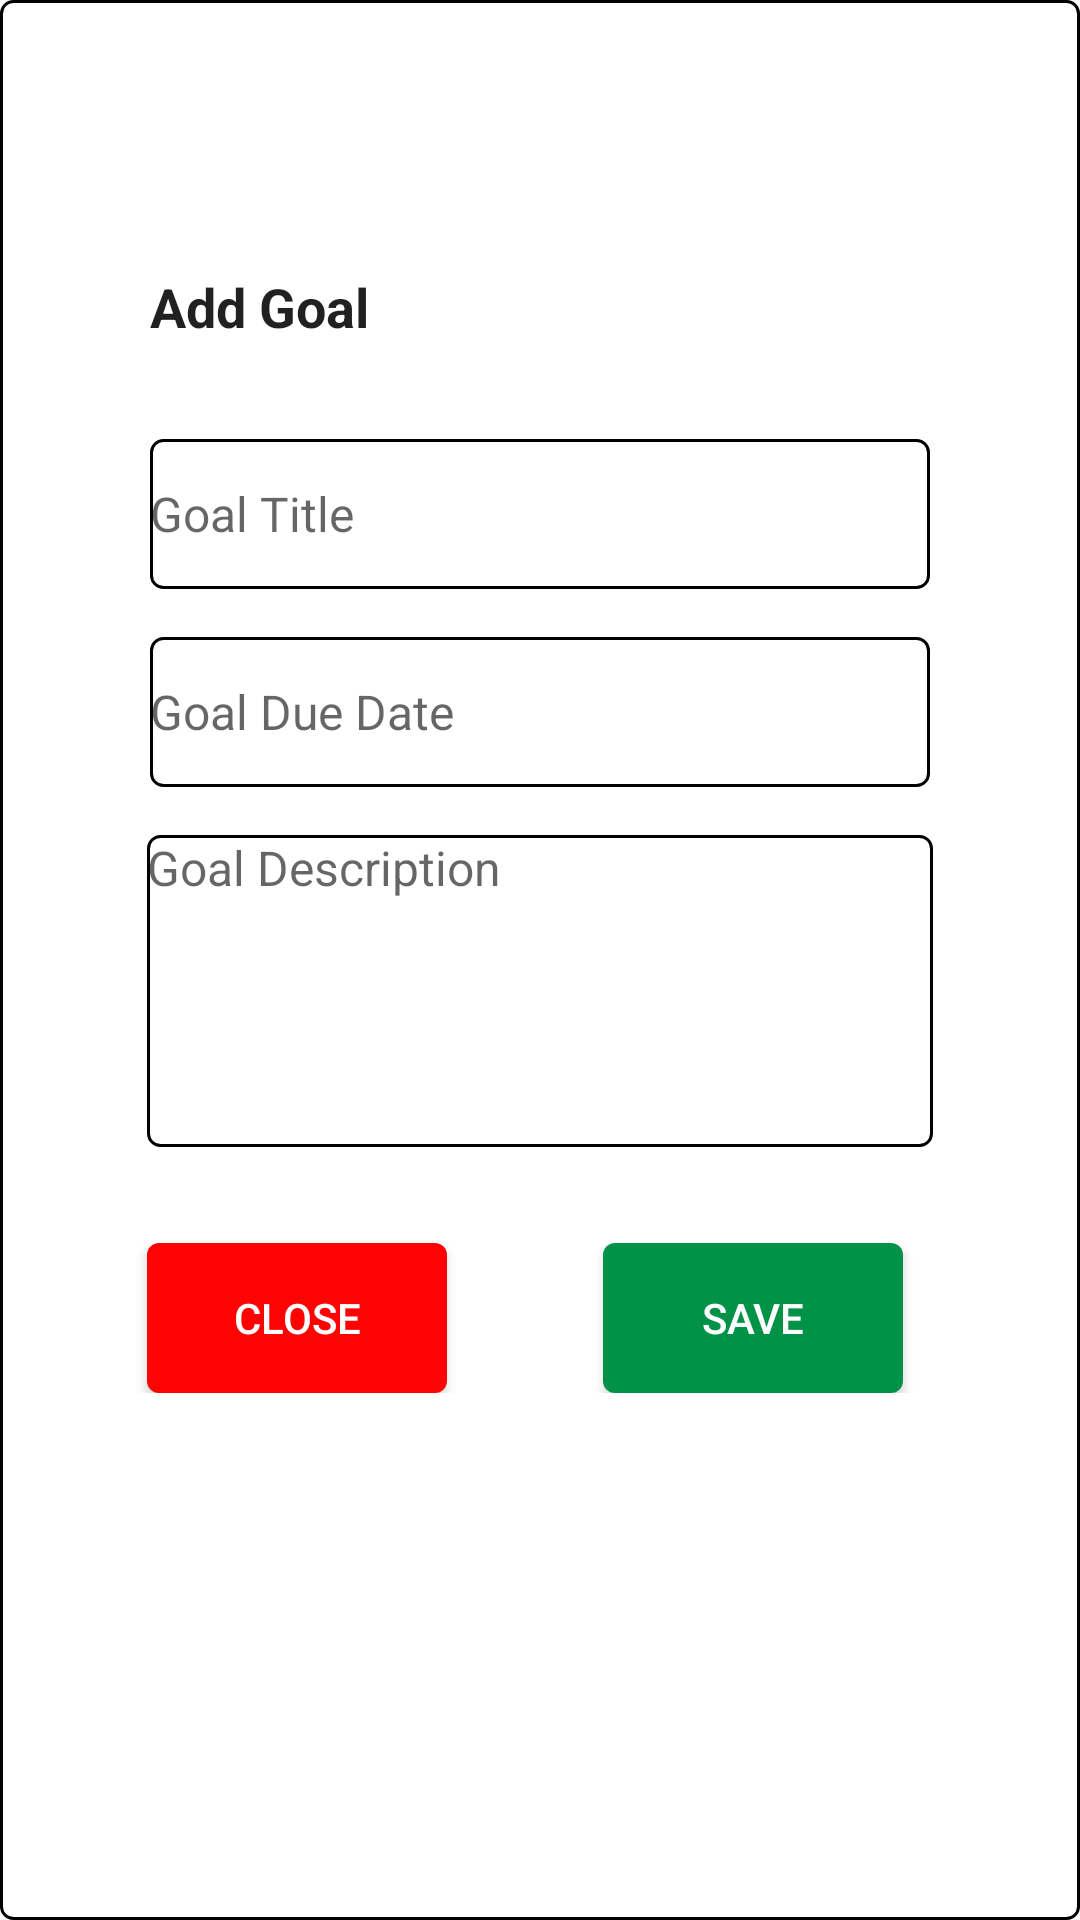

Android layout source for this screen:
<!-- AndroidManifest.xml: application theme AppTheme -->
<!-- res/layout/subjectgoals_popup.xml -->
<?xml version="1.0" encoding="utf-8"?>
<android.support.constraint.ConstraintLayout xmlns:android="http://schemas.android.com/apk/res/android"
    xmlns:app="http://schemas.android.com/apk/res-auto"
    xmlns:tools="http://schemas.android.com/tools"
    android:layout_width="match_parent"
    android:layout_height="match_parent"
    android:fadingEdge="horizontal|vertical"
    android:scrollbars="vertical"
    android:background="@drawable/textview_border"
    android:id="@+id/subjectgoals_popUp_layout"
    >

    <ScrollView
        android:id="@+id/subjectgoals_scrollView3"
        android:layout_width="358dp"
        android:layout_height="688dp"
        android:scrollbarStyle="insideOverlay"
        app:layout_constraintBottom_toBottomOf="parent"
        app:layout_constraintEnd_toEndOf="parent"
        app:layout_constraintHorizontal_bias="0.497"
        app:layout_constraintStart_toStartOf="parent"
        app:layout_constraintTop_toTopOf="parent"
        app:layout_constraintVertical_bias="0.221">

        <android.support.constraint.ConstraintLayout
            android:layout_width="match_parent"
            android:layout_height="wrap_content"
            android:minHeight="350dp">

            <EditText
                android:id="@+id/ed_subjectgoals_dueDate"
                android:layout_width="260dp"
                android:layout_height="50dp"
                android:layout_alignParentStart="true"
                android:layout_alignParentLeft="false"
                android:layout_alignParentTop="false"
                android:layout_marginStart="16dp"
                android:layout_marginLeft="16dp"
                android:layout_marginTop="16dp"
                android:layout_marginEnd="16dp"
                android:layout_marginRight="16dp"
                android:background="@drawable/textview_border"
                android:ems="10"
                android:hint="@string/goals_dueDate"
                android:inputType="text"
                android:textSize="@dimen/form_font_size"
                app:layout_constraintEnd_toEndOf="parent"
                app:layout_constraintStart_toStartOf="parent"
                app:layout_constraintTop_toBottomOf="@+id/ed_subjectgoals_Title" />

            <EditText
                android:id="@+id/ed_subjectgoals_desc"
                android:layout_width="262dp"
                android:layout_height="104dp"
                android:layout_alignParentStart="true"
                android:layout_alignParentLeft="false"
                android:layout_alignParentTop="false"
                android:layout_marginStart="16dp"
                android:layout_marginLeft="16dp"
                android:layout_marginTop="16dp"
                android:layout_marginEnd="16dp"
                android:layout_marginRight="16dp"
                android:background="@drawable/textview_border"
                android:ems="10"
                android:gravity="top|left"
                android:hint="@string/goal_description"
                android:inputType="text"
                android:textSize="@dimen/form_font_size"
                app:layout_constraintEnd_toEndOf="parent"
                app:layout_constraintStart_toStartOf="parent"
                app:layout_constraintTop_toBottomOf="@+id/ed_subjectgoals_dueDate" />

            <EditText
                android:id="@+id/ed_subjectgoals_Title"
                android:layout_width="260dp"
                android:layout_height="50dp"
                android:layout_alignParentStart="true"
                android:layout_alignParentLeft="false"
                android:layout_alignParentTop="false"
                android:layout_marginStart="16dp"
                android:layout_marginLeft="16dp"
                android:layout_marginTop="32dp"
                android:layout_marginEnd="16dp"
                android:layout_marginRight="16dp"
                android:background="@drawable/textview_border"
                android:ems="10"
                android:hint="@string/goals_title"
                android:inputType="text"
                android:textSize="@dimen/form_font_size"
                app:layout_constraintEnd_toEndOf="parent"
                app:layout_constraintStart_toStartOf="parent"
                app:layout_constraintTop_toBottomOf="@+id/subjectgoals_heading" />


            <Button
                android:id="@+id/subjectgoals_btn_save"
                android:layout_width="100dp"
                android:layout_height="50dp"
                android:layout_marginStart="52dp"
                android:layout_marginLeft="52dp"
                android:layout_marginTop="32dp"
                android:background="@drawable/textview_green_noborder"
                android:text="@string/notification_btn_save"
                android:textColor="@color/colorWhite"
                app:layout_constraintStart_toEndOf="@+id/subjectgoals_btn_close"
                app:layout_constraintTop_toBottomOf="@+id/ed_subjectgoals_desc" />

            <Button
                android:id="@+id/subjectgoals_btn_close"
                android:layout_width="100dp"
                android:layout_height="50dp"
                android:layout_marginStart="48dp"
                android:layout_marginLeft="48dp"
                android:layout_marginTop="32dp"
                android:layout_marginEnd="60dp"
                android:layout_marginRight="60dp"
                android:background="@drawable/textview_red_noborder"
                android:text="@string/notification_btn_close"
                android:textColor="@color/colorWhite"
                app:layout_constraintEnd_toStartOf="@+id/subjectgoals_btn_save"
                app:layout_constraintStart_toStartOf="parent"
                app:layout_constraintTop_toBottomOf="@+id/ed_subjectgoals_desc" />

            <EditText
                android:id="@+id/subjectgoals_heading"
                android:layout_width="260dp"
                android:layout_height="wrap_content"
                android:layout_marginStart="16dp"
                android:layout_marginLeft="16dp"
                android:layout_marginTop="100dp"
                android:layout_marginEnd="16dp"
                android:layout_marginRight="16dp"
                android:background="@android:color/transparent"
                android:clickable="false"
                android:editable="false"
                android:ems="10"
                android:focusable="false"
                android:focusableInTouchMode="false"
                android:inputType="none"
                android:text="Add Goal"
                android:textStyle="bold"
                app:layout_constraintEnd_toEndOf="parent"
                app:layout_constraintStart_toStartOf="parent"
                app:layout_constraintTop_toTopOf="parent" />

        </android.support.constraint.ConstraintLayout>
    </ScrollView>
</android.support.constraint.ConstraintLayout>
<!-- resources referenced by this layout -->
<resources>
  <color name="colorWhite">#FFFFFF</color>
  <dimen name="form_font_size">16sp</dimen>
  <!-- drawable textview_border (drawable) -->
  <?xml version="1.0" encoding="utf-8"?>
  <shape
      xmlns:android="http://schemas.android.com/apk/res/android"
      android:shape="rectangle">
      <stroke android:width="1dp" android:color="@color/colorBlack" />
      <gradient
          android:startColor="@color/colorWhite"
          android:endColor="@color/colorWhite"
          android:angle="-90" />
      <corners android:radius="4dp" />
  </shape>
  <!-- drawable textview_green_noborder (drawable) -->
  <?xml version="1.0" encoding="utf-8"?>
  <shape
      xmlns:android="http://schemas.android.com/apk/res/android"
      android:shape="rectangle">
      <gradient
          android:startColor="@color/colorGreen"
          android:endColor="@color/colorGreen"
          android:angle="-90" />
      <corners android:radius="4dp" />
  </shape>
  <!-- drawable textview_red_noborder (drawable) -->
  <?xml version="1.0" encoding="utf-8"?>
  <shape
      xmlns:android="http://schemas.android.com/apk/res/android"
      android:shape="rectangle">
      <gradient
          android:startColor="@color/colorPrimary"
          android:endColor="@color/colorPrimary"
          android:angle="-90" />
      <corners android:radius="4dp" />
  </shape>
  <string name="goal_description">Goal Description</string>
  <string name="goals_dueDate">Goal Due Date</string>
  <string name="goals_title">Goal Title</string>
  <string name="notification_btn_close">Close</string>
  <string name="notification_btn_save">Save</string>
  <style name="AppTheme" parent="Theme.AppCompat.Light.DarkActionBar">
          
          <item name="colorPrimary">@color/colorPrimary</item>
          <item name="colorPrimaryDark">@color/colorPrimaryDark</item>
          <item name="colorAccent">@color/colorAccent</item>
      </style>
  <color name="colorBlack">#000000</color>
  <color name="colorGreen">#009247</color>
  <color name="colorPrimary">#FF0202</color>
  <color name="colorPrimaryDark">#00574B</color>
  <color name="colorAccent">#D81B60</color>
</resources>
